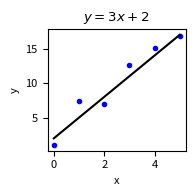

This chart was generated by the following Python code:
import numpy as np
import matplotlib.pyplot as plt
import matplotlib.style
import matplotlib as mpl

mpl.rcParams['figure.figsize'] = [2, 2] # inches
mpl.rcParams['font.size'] = 8

# Define a function to do the most common plotting task
def xyplot(x1=None, y1=None, x2=None, y2=None, x3=None, y3=None, title=None, fname=None):
    plt.figure()
    if x1 is not None and y1 is not None:
        plt.plot(x1,y1,'b.')
    if x2 is not None and y2 is not None:
        plt.plot(x2,y2,'k-')
    if x3 is not None and y3 is not None:
        plt.plot(x3,y3,'r-')
    plt.xlabel('x')
    plt.ylabel('y')
    plt.title(title)
    plt.tight_layout()
    if fname:
        plt.savefig(fname)

np.random.seed(123123)
x = np.array([0, 1, 2, 3, 4, 5])
y = 3*x+2
# Add the noise
t = y + 5*(np.random.rand(6)-0.5)
xyplot(x,t,x2=x,y2=y,title=r'$y=3x+2$',fname='simple-linear.pdf')